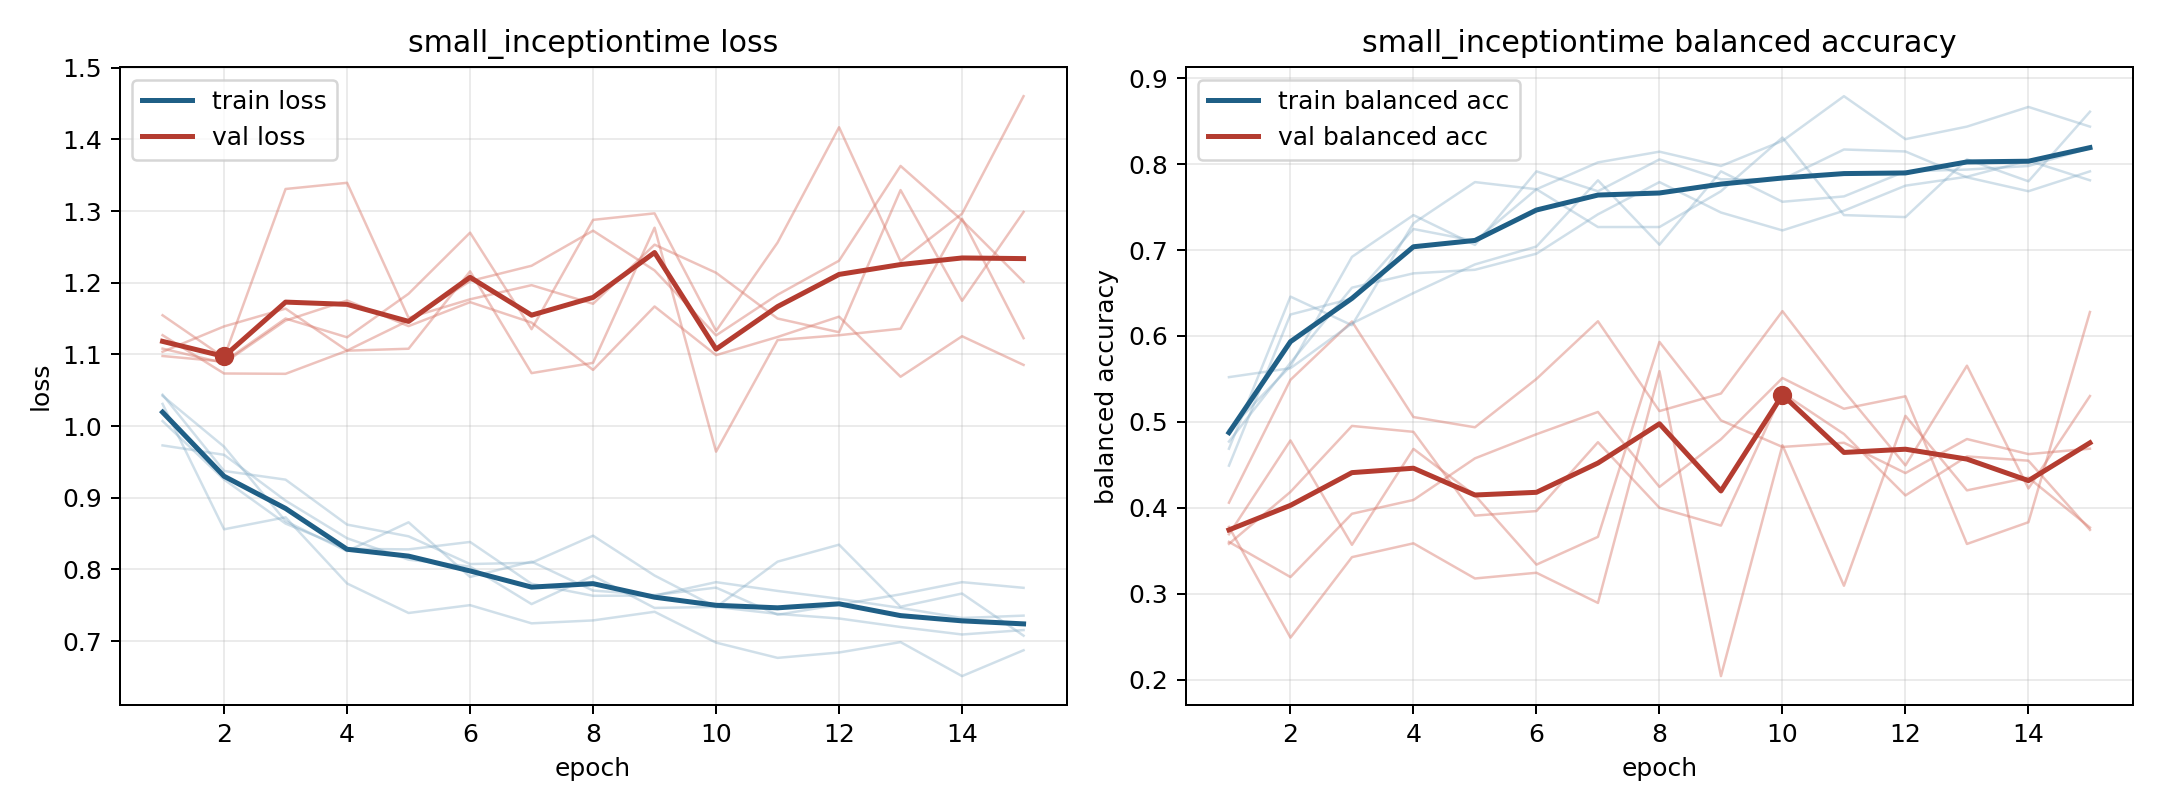

Data behind this chart, as committed beside it:
model, fold, epoch, train_loss, train_balanced_accuracy, val_loss, val_balanced_accuracy
small_inceptiontime, 1, 1, 1.044, 0.4491, 1.127, 0.4059
small_inceptiontime, 1, 2, 0.9373, 0.625, 1.073, 0.5489
small_inceptiontime, 1, 3, 0.9252, 0.6435, 1.073, 0.6169
small_inceptiontime, 1, 4, 0.8625, 0.7245, 1.105, 0.5056
small_inceptiontime, 1, 5, 0.8461, 0.7106, 1.108, 0.4937
small_inceptiontime, 1, 6, 0.8074, 0.7708, 1.216, 0.55
small_inceptiontime, 1, 7, 0.8092, 0.7269, 1.074, 0.6171
small_inceptiontime, 1, 8, 0.847, 0.7269, 1.088, 0.5126
small_inceptiontime, 1, 9, 0.7914, 0.7685, 1.277, 0.533
small_inceptiontime, 1, 10, 0.7473, 0.831, 0.9642, 0.6289
small_inceptiontime, 1, 11, 0.8108, 0.7407, 1.12, 0.536
small_inceptiontime, 1, 12, 0.8344, 0.7384, 1.127, 0.4494
small_inceptiontime, 1, 13, 0.7479, 0.8056, 1.136, 0.5654
small_inceptiontime, 1, 14, 0.7663, 0.7801, 1.289, 0.4225
small_inceptiontime, 1, 15, 0.7075, 0.8611, 1.123, 0.5301
small_inceptiontime, 2, 1, 0.973, 0.5521, 1.104, 0.3603
small_inceptiontime, 2, 2, 0.9598, 0.5625, 1.139, 0.3194
small_inceptiontime, 2, 3, 0.8959, 0.6146, 1.164, 0.393
small_inceptiontime, 2, 4, 0.8434, 0.65, 1.105, 0.4091
small_inceptiontime, 2, 5, 0.8135, 0.6833, 1.147, 0.4575
small_inceptiontime, 2, 6, 0.8039, 0.7042, 1.202, 0.4856
small_inceptiontime, 2, 7, 0.7516, 0.7812, 1.224, 0.5116
small_inceptiontime, 2, 8, 0.7911, 0.7063, 1.273, 0.4243
small_inceptiontime, 2, 9, 0.7462, 0.7917, 1.217, 0.4798
small_inceptiontime, 2, 10, 0.7476, 0.7562, 1.126, 0.5511
small_inceptiontime, 2, 11, 0.7379, 0.7625, 1.183, 0.5153
small_inceptiontime, 2, 12, 0.7315, 0.7917, 1.231, 0.5298
small_inceptiontime, 2, 13, 0.7196, 0.7938, 1.363, 0.3579
small_inceptiontime, 2, 14, 0.7091, 0.7979, 1.287, 0.3832
small_inceptiontime, 2, 15, 0.7153, 0.8187, 1.201, 0.6279
small_inceptiontime, 3, 1, 1.007, 0.4771, 1.108, 0.3692
small_inceptiontime, 3, 2, 0.9254, 0.5687, 1.088, 0.4784
small_inceptiontime, 3, 3, 0.8639, 0.6562, 1.147, 0.3569
small_inceptiontime, 3, 4, 0.8286, 0.6729, 1.175, 0.4686
small_inceptiontime, 3, 5, 0.8279, 0.6771, 1.139, 0.4145
small_inceptiontime, 3, 6, 0.8383, 0.6958, 1.173, 0.3338
small_inceptiontime, 3, 7, 0.7799, 0.7417, 1.144, 0.3661
small_inceptiontime, 3, 8, 0.7631, 0.7792, 1.078, 0.5931
small_inceptiontime, 3, 9, 0.7634, 0.7438, 1.167, 0.5018
small_inceptiontime, 3, 10, 0.7822, 0.7229, 1.099, 0.4708
small_inceptiontime, 3, 11, 0.7699, 0.7458, 1.124, 0.4757
small_inceptiontime, 3, 12, 0.7589, 0.775, 1.153, 0.4404
small_inceptiontime, 3, 13, 0.7462, 0.7854, 1.069, 0.48
small_inceptiontime, 3, 14, 0.7321, 0.8042, 1.125, 0.4625
small_inceptiontime, 3, 15, 0.7355, 0.7812, 1.085, 0.4688
small_inceptiontime, 4, 1, 1.031, 0.4688, 1.098, 0.358
small_inceptiontime, 4, 2, 0.8559, 0.6458, 1.09, 0.4185
small_inceptiontime, 4, 3, 0.8726, 0.6125, 1.15, 0.4953
small_inceptiontime, 4, 4, 0.7803, 0.7312, 1.124, 0.4884
small_inceptiontime, 4, 5, 0.7391, 0.7792, 1.185, 0.3909
small_inceptiontime, 4, 6, 0.7501, 0.7708, 1.27, 0.3962
small_inceptiontime, 4, 7, 0.7247, 0.8021, 1.135, 0.4764
small_inceptiontime, 4, 8, 0.7288, 0.8146, 1.288, 0.4
small_inceptiontime, 4, 9, 0.7408, 0.7979, 1.297, 0.3792
small_inceptiontime, 4, 10, 0.6978, 0.8271, 1.133, 0.5336
small_inceptiontime, 4, 11, 0.6765, 0.8792, 1.256, 0.4859
small_inceptiontime, 4, 12, 0.684, 0.8292, 1.417, 0.4144
small_inceptiontime, 4, 13, 0.6985, 0.8438, 1.23, 0.4598
small_inceptiontime, 4, 14, 0.6511, 0.8667, 1.296, 0.4548
small_inceptiontime, 4, 15, 0.6872, 0.8438, 1.46, 0.3743
... 15 more rows
